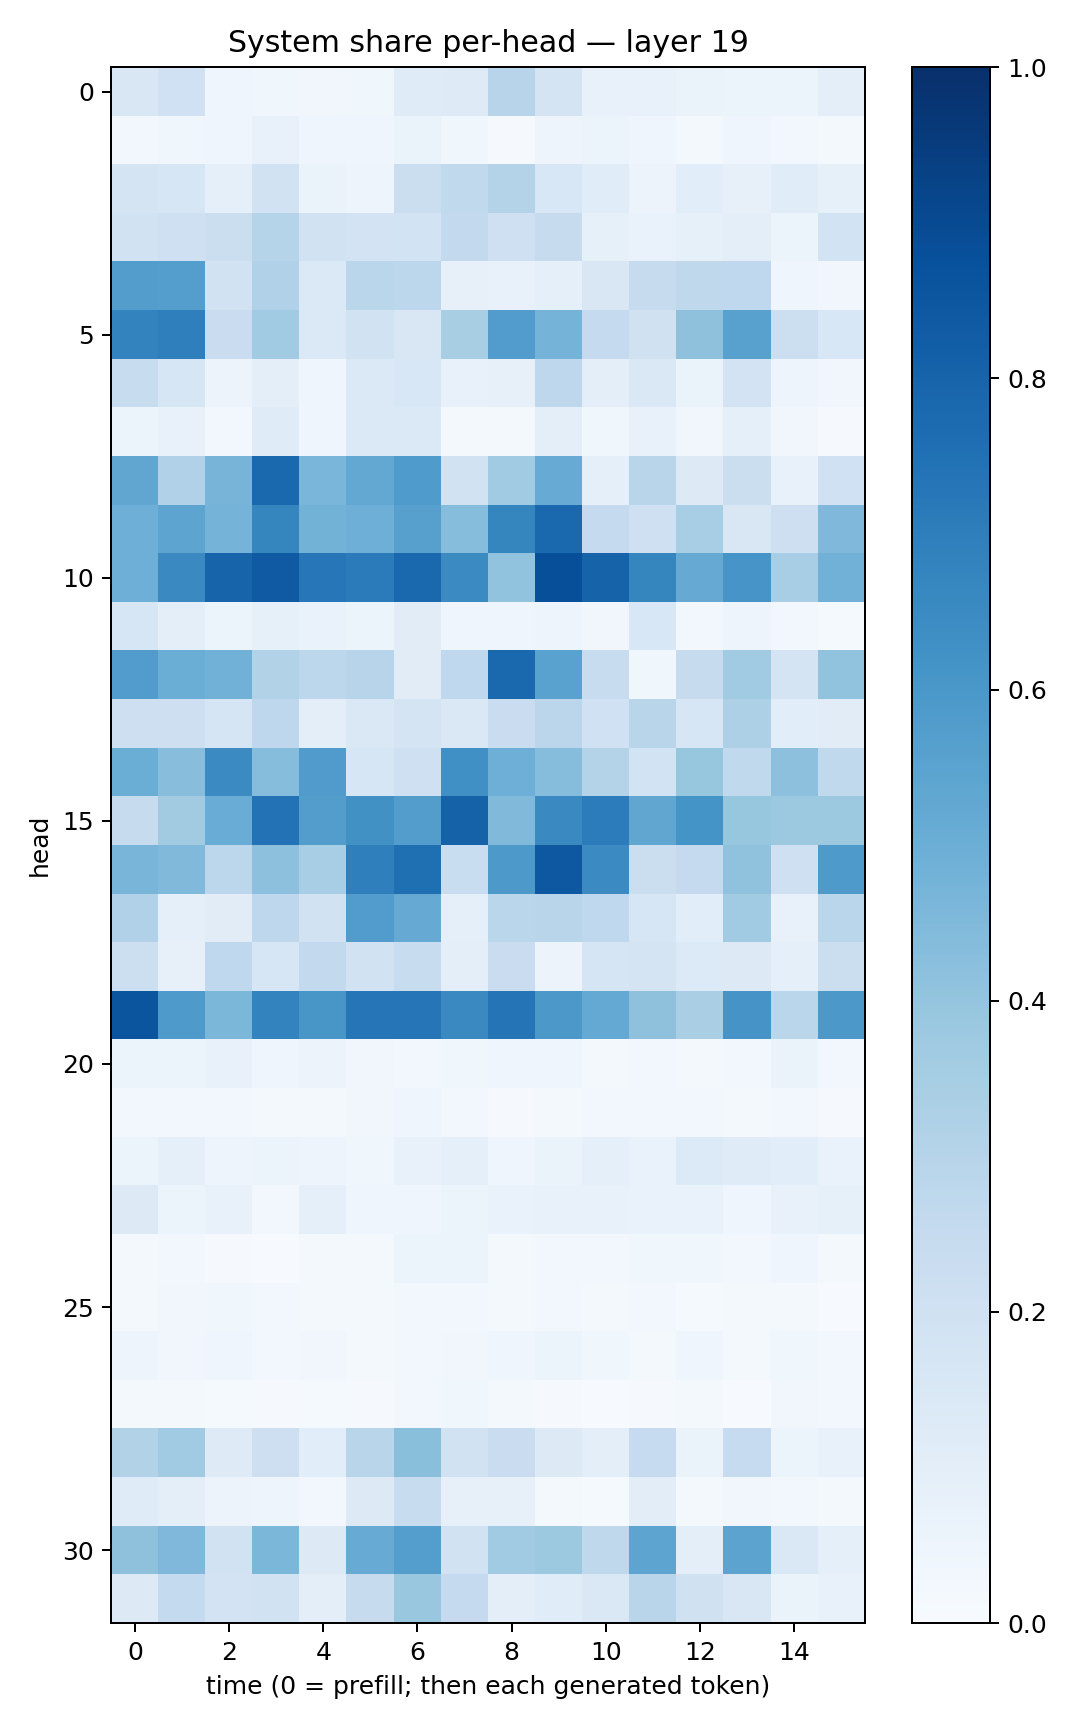

The file beside this chart, header and first rows:
0.14915264, 0.20133232, 0.039152876, 0.03703224, 0.034843214, 0.038266834, 0.11829092, 0.12312741, 0.29305708, 0.17871083, 0.07227826, 0.07328047, 0.06301202, 0.052049607, 0.060327888, 0.09411801
0.02673, 0.03523, 0.04667, 0.07614, 0.04208, 0.04181, 0.06476, 0.03866, 0.01138, 0.05028, 0.05352, 0.04664, 0.02194, 0.04127, 0.03013, 0.01687
0.1744, 0.1578, 0.08729, 0.1937, 0.06516, 0.05024, 0.2259, 0.2646, 0.3071, 0.1562, 0.116, 0.05784, 0.1065, 0.07842, 0.1165, 0.08567
0.1926, 0.2044, 0.2244, 0.3043, 0.1943, 0.1823, 0.184, 0.258, 0.209, 0.2452, 0.08467, 0.06858, 0.08278, 0.1002, 0.05293, 0.1849
0.5729, 0.5699, 0.1899, 0.318, 0.1393, 0.2887, 0.2801, 0.07963, 0.07253, 0.08647, 0.151, 0.2447, 0.2721, 0.2661, 0.04475, 0.03351
0.6774, 0.694, 0.2285, 0.3635, 0.1398, 0.1901, 0.1505, 0.3417, 0.5742, 0.4727, 0.2539, 0.1978, 0.4135, 0.5549, 0.217, 0.1524
0.2358, 0.1625, 0.05787, 0.1009, 0.03925, 0.1368, 0.1528, 0.07176, 0.08181, 0.2751, 0.101, 0.1425, 0.0634, 0.1818, 0.04716, 0.03485
0.05315, 0.07424, 0.02542, 0.1211, 0.04101, 0.1371, 0.14, 0.02066, 0.02058, 0.09904, 0.03835, 0.07516, 0.03275, 0.09331, 0.03396, 0.01139
0.532, 0.3175, 0.4718, 0.7792, 0.4619, 0.5241, 0.5827, 0.1927, 0.3637, 0.5101, 0.08827, 0.2894, 0.1315, 0.2204, 0.07214, 0.2005
0.4923, 0.5403, 0.4728, 0.668, 0.4802, 0.4951, 0.5622, 0.4323, 0.6688, 0.7795, 0.2508, 0.206, 0.3456, 0.1507, 0.2136, 0.4501
0.4948, 0.6556, 0.7992, 0.8365, 0.724, 0.7072, 0.7848, 0.6513, 0.4024, 0.8802, 0.8041, 0.6686, 0.5122, 0.6078, 0.3444, 0.4832
0.1631, 0.1006, 0.0529, 0.08315, 0.06992, 0.05103, 0.1097, 0.04525, 0.04515, 0.04974, 0.03339, 0.1531, 0.02976, 0.05074, 0.02576, 0.01186
0.5768, 0.5008, 0.4821, 0.3103, 0.2785, 0.2947, 0.1112, 0.2662, 0.7845, 0.5527, 0.2375, 0.03643, 0.243, 0.366, 0.1749, 0.4045
0.2119, 0.2122, 0.1676, 0.274, 0.09945, 0.1421, 0.1725, 0.1415, 0.2282, 0.2845, 0.2027, 0.2914, 0.1629, 0.3246, 0.1092, 0.1098
0.5032, 0.4268, 0.649, 0.4299, 0.5782, 0.1624, 0.2106, 0.6315, 0.4951, 0.4304, 0.3049, 0.1868, 0.3913, 0.2623, 0.4144, 0.2641
0.2427, 0.3605, 0.5051, 0.7459, 0.5739, 0.6282, 0.5742, 0.8051, 0.4469, 0.6558, 0.7059, 0.5349, 0.6144, 0.3925, 0.3775, 0.3766
0.4666, 0.4467, 0.2788, 0.4155, 0.3474, 0.6947, 0.7557, 0.2308, 0.5919, 0.8442, 0.649, 0.2231, 0.2511, 0.41, 0.2064, 0.5863
0.3195, 0.087, 0.1107, 0.2751, 0.1917, 0.5755, 0.5146, 0.08597, 0.2887, 0.2905, 0.2676, 0.1634, 0.1077, 0.3656, 0.07592, 0.2864
0.215, 0.08198, 0.2672, 0.1594, 0.2601, 0.1899, 0.2415, 0.1008, 0.2301, 0.05516, 0.17, 0.1773, 0.1367, 0.1307, 0.08669, 0.2216
0.8571, 0.5889, 0.4586, 0.6778, 0.603, 0.729, 0.7308, 0.656, 0.7359, 0.5968, 0.5209, 0.411, 0.3387, 0.6112, 0.2883, 0.5951
0.06042, 0.05324, 0.07358, 0.04256, 0.05723, 0.03455, 0.02757, 0.03696, 0.0456, 0.04306, 0.02139, 0.02499, 0.02323, 0.02805, 0.06462, 0.0309
0.02358, 0.02432, 0.02465, 0.01901, 0.02067, 0.03239, 0.04567, 0.02554, 0.01004, 0.01684, 0.02497, 0.02458, 0.02455, 0.01795, 0.02432, 0.008085
0.05234, 0.08747, 0.04866, 0.05418, 0.04726, 0.03761, 0.07405, 0.0928, 0.04685, 0.06552, 0.08623, 0.06982, 0.1365, 0.1176, 0.1072, 0.0665
0.1266, 0.06016, 0.07242, 0.0295, 0.08841, 0.04023, 0.03985, 0.05243, 0.06711, 0.07585, 0.07079, 0.06726, 0.06649, 0.04137, 0.07335, 0.08259
0.02092, 0.028, 0.01029, 0.005164, 0.02202, 0.0191, 0.0545, 0.06111, 0.01609, 0.02546, 0.0275, 0.03767, 0.03792, 0.02956, 0.04597, 0.02187
0.01792, 0.03472, 0.03743, 0.02433, 0.01981, 0.02224, 0.02899, 0.02387, 0.01865, 0.02469, 0.02092, 0.02754, 0.01337, 0.02256, 0.01912, 0.006175
0.04852, 0.03231, 0.04483, 0.02741, 0.03347, 0.01899, 0.02848, 0.03395, 0.04011, 0.05315, 0.03844, 0.02175, 0.04226, 0.01777, 0.0358, 0.02464
0.01724, 0.01766, 0.0132, 0.008673, 0.01409, 0.009144, 0.03043, 0.03767, 0.02266, 0.008077, 0.006171, 0.008845, 0.02259, 0.005281, 0.0314, 0.02648
0.3135, 0.3662, 0.1224, 0.211, 0.1092, 0.2923, 0.4231, 0.1896, 0.2284, 0.127, 0.09524, 0.2489, 0.06433, 0.2465, 0.0513, 0.07695
0.1178, 0.09529, 0.05573, 0.04942, 0.03082, 0.1304, 0.2404, 0.08031, 0.07826, 0.01737, 0.01371, 0.102, 0.02035, 0.035, 0.02835, 0.01628
0.4117, 0.4521, 0.1906, 0.4606, 0.13, 0.5114, 0.569, 0.1889, 0.3654, 0.3788, 0.272, 0.54, 0.09712, 0.5459, 0.1425, 0.08957
0.1308, 0.2561, 0.181, 0.1949, 0.09983, 0.2432, 0.3842, 0.2534, 0.09818, 0.1166, 0.1408, 0.2895, 0.1992, 0.1501, 0.06433, 0.07061
